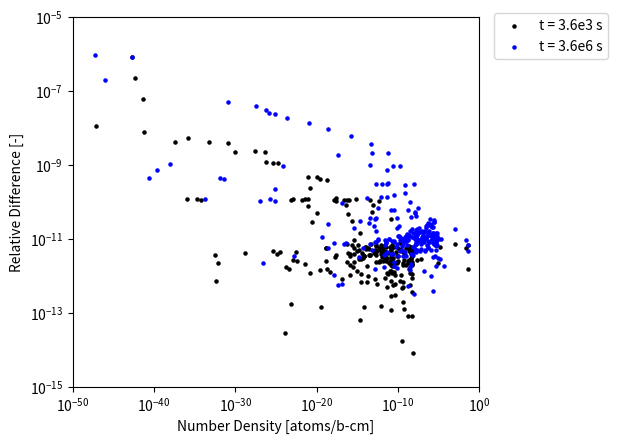

This figure's Python source:
import numpy as np
import matplotlib.pyplot as plt

number_densities_3600 = [4.95E-02,2.23E-09,1.17E-16,3.75E-22,3.09E-12,1.61E-24,1.34E-23,7.36E-17,5.03E-26,1.61E-19,3.09E-12,2.13E-13,4.67E-02,1.77E-05,8.86E-148,3.19E-140,1.22E-141,4.95E-137,3.95E-130,3.62E-132,7.40E-128,2.60E-119,1.55E-122,6.69E-120,3.71E-112,3.69E-113,4.45E-101,2.52E-111,6.73E-103,4.91E-106,2.42E-105,1.28E-93,1.40E-119,1.33E-96,1.14E-86,1.96E-82,2.66E-73,7.70E-84,1.21E-73,1.07E-72,7.83E-63,5.17E-63,2.32E-72,2.04E-62,3.28E-95,2.06E-52,2.49E-53,1.43E-51,1.39E-53,1.85E-43,4.61E-42,4.50E-43,2.92E-33,6.72E-33,1.78E-35,1.47E-29,4.00E-24,2.88E-25,1.80E-18,3.57E-16,2.06E-15,2.89E-15,6.69E-15,2.74E-14,1.03E-13,3.11E-13,2.68E-12,9.36E-13,1.44E-16,6.97E-12,1.86E-11,4.03E-11,1.12E-10,2.91E-10,2.20E-14,1.78E-10,1.15E-16,4.81E-14,4.86E-10,7.98E-10,1.80E-10,1.59E-09,5.79E-10,2.33E-09,6.31E-15,1.12E-15,3.13E-09,4.21E-09,5.13E-09,1.20E-12,1.46E-14,5.21E-09,6.64E-17,1.29E-12,5.43E-09,5.74E-09,5.82E-09,5.89E-09,5.82E-09,1.76E-19,2.08E-16,1.44E-12,3.81E-33,4.27E-19,2.38E-15,4.59E-13,5.51E-09,5.34E-09,5.63E-09,5.84E-09,2.96E-11,9.63E-16,5.01E-15,4.86E-09,4.13E-09,3.06E-09,1.99E-09,1.06E-09,5.40E-10,1.13E-12,8.44E-11,4.73E-17,5.60E-13,1.00E-13,2.40E-10,9.47E-11,3.32E-11,1.47E-21,4.59E-11,2.02E-11,6.22E-35,2.66E-20,2.71E-15,1.81E-13,1.55E-11,1.55E-11,1.32E-11,7.38E-13,1.44E-11,1.79E-13,1.23E-11,3.67E-23,2.84E-18,6.46E-13,1.73E-15,1.38E-11,1.31E-11,1.41E-11,1.38E-11,1.64E-11,9.53E-13,2.63E-11,9.17E-12,5.15E-11,1.40E-11,1.59E-11,8.92E-15,2.34E-11,7.50E-13,4.43E-16,1.59E-19,9.83E-16,3.57E-16,1.24E-12,2.36E-11,3.17E-10,8.98E-11,1.68E-09,4.01E-09,1.20E-10,4.53E-10,1.74E-13,2.69E-09,5.55E-09,1.78E-15,2.77E-21,1.39E-14,4.84E-12,3.52E-11,6.18E-09,7.24E-09,4.49E-10,5.98E-09,1.70E-11,6.76E-15,1.53E-11,3.55E-12,5.65E-09,1.33E-19,6.47E-17,1.19E-12,1.66E-13,6.16E-09,5.69E-09,2.67E-14,5.86E-09,1.08E-11,7.46E-14,5.35E-09,5.29E-09,5.29E-09,5.00E-09,2.38E-12,2.79E-18,5.57E-11,2.76E-20,3.96E-14,2.66E-13,3.62E-09,2.80E-09,2.10E-09,1.58E-09,6.53E-10,2.76E-12,1.11E-16,5.63E-17,1.04E-09,4.12E-10,2.77E-17,1.91E-19,6.76E-12,1.84E-13,5.05E-12,2.68E-10,1.66E-10,8.03E-11,1.48E-18,1.45E-21,1.24E-12,2.29E-16,3.86E-11,1.87E-11,8.36E-12,8.29E-24,9.04E-22,3.20E-16,1.78E-14,1.92E-13,4.28E-12,5.58E-13,1.55E-12,5.83E-17,1.06E-20,1.71E-13,4.12E-14,2.18E-14,1.18E-14,7.06E-15,4.92E-15,3.76E-15,1.30E-36,1.45E-24,1.43E-25,7.53E-24,2.88E-23,2.72E-15,3.84E-20,1.18E-16,1.12E-23,1.30E-17,3.37E-14,8.45E-06,1.05E-03,2.27E-08,4.21E-10,2.23E-02,1.88E-22,9.02E-13,3.81E-16,6.22E-08,3.77E-22,9.65E-22,2.27E-18,3.82E-10,2.82E-12,6.29E-16,1.12E-20,2.05E-25,1.05E-30,8.71E-22,4.38E-26,5.46E-27,4.80E-27,4.26E-38,2.62E-28,6.05E-34,1.21E-31,1.71E-36,6.65E-42,7.78E-48,3.49E-53,7.40E-59,5.40E-64,2.95E-63,2.67E-67,1.22E-71,4.55E-78]

number_densities_36e5 = [4.95E-02,2.23E-06,2.09E-13,4.66E-16,3.10E-09,1.55E-18,1.34E-17,7.36E-14,4.27E-20,1.61E-13,3.09E-09,2.13E-10,4.67E-02,1.78E-05,2.02E-110,4.26E-107,2.50E-105,1.30E-102,5.58E-100,8.12E-99,2.27E-96,3.97E-92,3.78E-92,2.46E-91,6.24E-88,9.88E-86,8.50E-80,1.13E-85,1.99E-78,7.70E-80,6.47E-78,3.80E-69,3.41E-89,2.61E-73,2.58E-68,6.53E-61,2.66E-58,2.56E-62,4.60E-55,1.10E-57,7.87E-51,5.18E-48,9.38E-54,9.67E-47,1.16E-73,2.07E-43,2.50E-41,9.38E-39,2.26E-40,1.86E-34,3.66E-32,1.38E-32,2.94E-27,6.88E-26,1.78E-26,1.48E-23,4.00E-18,2.91E-19,1.79E-15,3.64E-13,2.06E-12,2.93E-12,7.49E-12,3.21E-11,1.10E-10,3.28E-10,2.69E-09,9.54E-10,4.30E-12,6.96E-09,1.86E-08,4.03E-08,1.11E-07,2.89E-07,2.20E-11,1.77E-07,3.63E-13,7.43E-10,4.69E-07,7.92E-07,1.75E-07,1.54E-06,5.66E-07,2.27E-06,3.53E-10,2.92E-12,3.05E-06,3.11E-06,4.99E-06,9.84E-07,1.17E-09,4.01E-06,5.84E-09,1.08E-06,5.33E-06,5.65E-06,5.76E-06,4.71E-06,5.80E-06,1.72E-13,1.77E-12,8.73E-07,8.18E-25,2.18E-13,2.66E-07,3.38E-09,5.51E-06,5.39E-06,5.49E-07,5.90E-06,5.09E-06,1.67E-10,6.34E-08,4.91E-06,4.27E-06,2.33E-06,2.21E-06,1.04E-08,7.06E-07,9.03E-07,7.17E-08,2.95E-08,1.13E-06,1.92E-07,3.91E-07,1.96E-07,6.30E-08,2.04E-15,8.76E-08,1.04E-08,8.99E-26,4.29E-14,4.27E-09,2.33E-08,2.12E-08,4.43E-09,2.99E-08,6.17E-10,1.62E-08,2.13E-10,1.21E-08,4.11E-17,3.19E-12,7.16E-10,1.71E-09,1.54E-08,1.42E-08,1.51E-08,1.47E-08,1.79E-08,1.30E-09,2.90E-08,4.02E-09,5.86E-08,1.51E-08,1.69E-08,7.64E-11,3.20E-08,3.66E-10,1.21E-10,4.05E-13,1.50E-11,4.25E-10,1.80E-09,1.93E-08,3.42E-07,5.99E-08,1.73E-06,4.63E-07,1.36E-07,5.16E-07,6.84E-11,7.54E-07,5.67E-08,1.05E-09,7.59E-13,1.92E-09,1.92E-06,3.75E-06,1.14E-06,7.31E-06,1.78E-08,1.08E-05,5.02E-06,7.25E-08,1.31E-06,5.63E-09,5.70E-06,8.17E-10,1.24E-12,7.85E-09,7.91E-09,6.18E-06,2.26E-06,3.22E-11,5.86E-06,2.93E-07,3.16E-06,3.54E-06,5.32E-06,2.53E-07,4.71E-06,1.80E-06,1.56E-10,2.15E-06,1.98E-09,2.83E-06,3.20E-07,3.56E-06,2.84E-06,7.25E-07,1.63E-06,6.72E-07,1.23E-06,1.93E-08,1.22E-08,8.42E-08,1.85E-08,1.46E-08,3.89E-08,1.33E-07,8.50E-07,2.54E-07,4.06E-07,1.91E-08,9.53E-08,8.03E-11,3.35E-11,1.91E-07,1.15E-08,2.29E-08,2.38E-08,3.99E-10,1.66E-14,3.25E-11,8.75E-11,2.24E-08,1.28E-09,1.78E-08,1.01E-09,2.51E-09,3.89E-11,4.87E-12,3.81E-10,1.55E-10,7.39E-11,2.81E-11,1.59E-11,8.45E-12,3.62E-12,1.27E-27,1.40E-18,2.26E-19,1.19E-17,2.73E-17,2.53E-12,3.67E-14,2.19E-13,5.22E-15,2.60E-14,3.03E-11,7.98E-06,9.51E-04,2.13E-05,2.01E-07,2.22E-02,1.03E-13,4.95E-07,2.88E-09,5.05E-06,2.22E-13,1.38E-13,1.37E-08,4.96E-05,2.53E-06,5.63E-07,1.03E-08,6.74E-12,4.24E-14,7.73E-10,4.12E-12,4.21E-12,1.88E-10,4.82E-18,2.91E-11,7.67E-14,5.58E-12,4.48E-14,1.86E-16,2.26E-19,1.06E-21,2.23E-24,1.63E-26,8.41E-26,6.98E-27,3.31E-28,1.14E-31]

adm_3600 = [1.53E-12,2.75E-12,1.97E-12,2.10E-12,2.94E-12,1.71E-12,2.67E-12,4.09E-12,4.71E-12,5.51E-12,5.89E-12,6.73E-12,6.67E-12,5.86E-12,4.16E-02,3.43E-02,1.66E-02,3.48E-02,2.82E-02,1.28E-02,2.85E-02,2.27E-02,8.88E-03,2.29E-02,1.77E-02,5.92E-03,1.31E-02,1.75E-02,3.74E-03,1.65E-02,4.89E-03,3.38E-03,6.86E-03,1.25E-02,9.31E-03,2.19E-03,6.21E-03,2.19E-03,1.29E-03,6.21E-03,3.81E-03,1.51E-04,1.38E-03,7.27E-04,2.56E-03,9.77E-04,3.22E-05,3.05E-05,3.09E-05,8.42E-07,5.92E-08,2.31E-07,3.70E-12,2.21E-12,1.19E-10,4.22E-12,1.55E-12,4.39E-12,3.15E-12,3.96E-12,6.33E-14,7.00E-13,3.43E-12,5.24E-12,4.24E-12,4.80E-12,4.68E-12,3.84E-12,3.81E-12,4.26E-12,6.96E-12,3.08E-13,3.50E-12,1.72E-14,5.67E-12,4.92E-12,1.02E-12,7.04E-12,4.87E-13,3.58E-12,7.12E-13,2.49E-12,2.65E-12,6.33E-12,3.44E-12,7.02E-12,4.35E-12,6.07E-12,3.97E-12,6.28E-12,1.82E-12,3.57E-12,4.61E-11,4.41E-12,3.49E-12,5.67E-12,3.68E-12,2.33E-12,4.42E-12,1.52E-12,7.00E-12,3.42E-12,7.30E-13,1.28E-12,1.42E-11,5.60E-12,5.27E-12,4.30E-12,7.99E-14,5.08E-12,5.57E-13,1.35E-12,3.08E-12,2.09E-12,3.07E-12,1.21E-12,8.04E-14,1.93E-12,1.30E-13,3.28E-12,2.16E-12,8.36E-11,1.05E-10,8.44E-11,1.08E-12,2.56E-12,1.85E-12,1.21E-12,1.07E-12,1.81E-12,1.15E-10,1.41E-12,1.14E-12,3.55E-12,1.34E-12,3.20E-12,4.03E-12,2.48E-12,5.27E-12,4.97E-12,1.34E-12,2.50E-12,3.62E-12,2.44E-12,2.92E-12,2.79E-12,5.12E-12,2.02E-12,1.16E-13,7.26E-13,6.61E-12,2.95E-12,2.41E-12,6.14E-13,4.46E-12,2.90E-13,6.13E-12,5.90E-12,4.82E-12,5.58E-12,2.56E-12,4.59E-12,2.41E-12,5.95E-12,6.10E-12,4.58E-13,3.47E-12,6.03E-12,2.79E-12,5.77E-12,1.97E-13,4.17E-12,1.49E-12,1.90E-12,4.84E-12,2.80E-11,6.08E-12,4.96E-13,2.17E-12,8.48E-13,8.23E-15,4.44E-12,5.59E-12,1.16E-12,3.41E-12,3.52E-11,2.47E-12,1.15E-12,5.54E-12,7.25E-12,5.16E-12,4.03E-12,5.09E-12,3.72E-13,3.75E-12,3.66E-12,5.84E-12,5.37E-11,4.40E-12,3.75E-12,5.06E-12,3.39E-12,3.52E-12,1.06E-10,4.46E-12,4.19E-10,1.10E-10,5.94E-13,4.62E-12,5.81E-13,4.94E-12,2.18E-12,4.28E-12,3.05E-12,1.10E-10,1.12E-10,5.54E-12,1.90E-12,1.15E-10,3.94E-10,1.15E-12,6.57E-12,1.18E-12,4.87E-12,7.90E-12,2.41E-12,1.14E-10,2.35E-10,5.56E-12,3.00E-11,1.29E-12,2.58E-12,2.16E-12,1.15E-10,7.66E-11,1.77E-12,6.79E-13,2.30E-12,3.05E-12,2.39E-12,2.58E-12,2.42E-12,4.87E-11,8.12E-13,3.57E-12,9.76E-13,5.27E-12,1.46E-13,3.65E-12,4.24E-12,1.16E-10,2.75E-14,3.96E-12,1.73E-13,4.38E-12,2.77E-12,1.41E-13,3.42E-12,1.16E-10,8.25E-13,3.74E-12,2.22E-12,7.33E-12,2.71E-12,2.26E-12,5.68E-12,1.14E-10,1.50E-13,9.35E-12,2.86E-12,1.16E-10,1.18E-10,1.31E-10,6.86E-13,8.49E-13,1.18E-10,4.67E-10,1.14E-09,2.29E-09,4.66E-10,1.16E-09,1.17E-09,2.29E-09,4.06E-09,2.32E-09,4.06E-09,4.03E-09,5.27E-09,8.01E-09,1.15E-08,1.54E-08,1.90E-08,2.03E-08,2.03E-08,1.52E-08,3.65E-09,2.31E-08]

adm_36e5 = [4.56E-12,3.86E-13,8.17E-12,1.91E-11,1.43E-12,1.04E-12,6.12E-13,4.87E-12,1.14E-11,1.49E-12,1.76E-12,4.73E-12,6.92E-12,2.91E-12,3.50E-04,1.77E-03,3.65E-04,2.36E-04,1.23E-03,2.46E-04,1.53E-04,8.09E-04,1.68E-04,9.55E-05,4.98E-04,7.67E-05,2.75E-04,5.64E-05,2.70E-05,2.32E-05,1.49E-05,7.27E-06,2.80E-05,1.23E-05,1.35E-04,3.15E-06,1.53E-04,3.34E-06,1.25E-06,8.60E-05,3.26E-05,9.71E-07,6.82E-07,1.93E-07,1.33E-05,8.36E-07,4.56E-10,1.04E-09,7.20E-10,1.18E-10,4.22E-10,4.54E-10,2.26E-12,1.04E-10,1.16E-10,3.46E-12,5.53E-13,5.73E-12,3.19E-12,1.00E-11,1.78E-12,6.76E-12,1.02E-11,8.66E-12,1.19E-11,6.38E-12,1.19E-11,9.01E-12,4.38E-12,1.45E-11,1.10E-11,9.02E-12,9.87E-12,1.08E-11,8.99E-12,1.54E-11,9.11E-12,1.12E-11,5.75E-12,1.27E-11,8.33E-12,1.16E-11,8.60E-12,7.88E-12,9.80E-12,9.14E-12,9.98E-12,7.14E-12,1.18E-11,2.47E-11,1.16E-11,6.67E-12,1.10E-11,2.24E-11,9.44E-12,6.63E-12,9.84E-12,1.81E-12,1.46E-11,8.22E-12,3.56E-12,3.40E-11,9.23E-10,3.04E-10,2.24E-11,9.89E-11,5.07E-12,1.32E-11,1.46E-11,1.04E-11,9.02E-12,9.13E-12,7.45E-12,1.47E-11,1.22E-11,3.24E-12,1.17E-11,1.07E-11,8.05E-12,2.35E-11,1.01E-11,6.79E-11,5.02E-12,1.37E-12,6.80E-12,1.04E-11,9.42E-12,3.05E-11,1.15E-11,3.16E-13,2.29E-10,3.66E-11,3.81E-11,1.30E-11,7.76E-12,2.03E-12,8.70E-12,8.67E-12,9.45E-12,1.15E-11,1.07E-11,7.95E-12,8.18E-12,4.53E-12,9.72E-12,7.08E-12,1.13E-11,4.55E-12,6.64E-12,8.20E-12,1.35E-11,1.40E-11,3.79E-12,8.81E-12,1.08E-11,1.20E-11,1.97E-11,1.42E-11,5.05E-12,3.37E-12,6.89E-11,5.86E-11,3.50E-12,9.55E-12,4.43E-12,1.22E-11,4.72E-12,9.86E-12,1.30E-11,1.26E-11,6.04E-12,6.10E-12,8.45E-12,1.56E-11,3.33E-12,1.33E-10,5.35E-13,2.03E-11,1.10E-11,9.93E-13,6.72E-12,1.54E-11,1.02E-11,6.99E-12,5.23E-12,1.28E-11,1.88E-11,1.01E-11,1.78E-10,3.08E-10,3.68E-12,5.95E-12,9.73E-12,1.48E-11,8.15E-12,1.21E-11,1.96E-11,2.85E-11,3.48E-12,7.98E-12,1.60E-11,8.77E-12,2.04E-11,2.16E-11,1.47E-11,6.22E-11,3.16E-11,1.03E-11,9.99E-12,1.17E-11,1.64E-11,1.02E-11,1.37E-11,2.42E-11,4.13E-11,5.02E-11,1.63E-11,1.36E-11,1.03E-11,1.99E-11,9.07E-12,1.26E-11,4.84E-12,2.38E-11,1.70E-11,8.13E-12,3.76E-11,5.91E-11,9.99E-12,5.30E-12,1.00E-11,4.90E-12,7.41E-12,1.27E-10,1.56E-10,7.44E-12,1.87E-11,6.88E-12,7.45E-12,8.73E-12,1.26E-11,1.89E-12,1.36E-10,9.86E-12,1.22E-11,1.60E-12,3.80E-12,3.86E-12,9.79E-12,7.68E-12,1.04E-10,7.69E-12,2.60E-11,9.58E-11,7.27E-12,3.87E-12,7.26E-12,1.62E-11,5.82E-12,2.71E-11,2.41E-12,3.00E-12,1.84E-11,9.86E-12,4.56E-12,9.20E-12,2.21E-11,1.29E-11,1.58E-11,8.37E-12,3.77E-11,3.37E-11,5.47E-11,1.79E-12,2.80E-11,2.66E-11,3.13E-10,3.21E-10,9.80E-10,2.87E-10,3.12E-10,7.49E-10,9.50E-10,1.89E-09,9.57E-10,2.07E-09,2.07E-09,3.72E-09,6.16E-09,9.38E-09,1.36E-08,1.86E-08,2.48E-08,2.44E-08,3.10E-08,4.00E-08,4.93E-08]

fig, ax = plt.subplots()

ax.scatter(number_densities_3600, adm_3600,   s=20, label='t = 3.6e3 s',  c='k', marker='.')
ax.scatter(number_densities_36e5, adm_36e5,   s=20, label='t = 3.6e6 s',  c='b', marker='.')
#ax.scatter(fluence, dpa_err, s=16, label='DPA Difference')
ax.set_xscale('log')
ax.set_yscale('log')
ax.legend(bbox_to_anchor=(1.02,1.03), loc='upper left')
ax.set_xlabel("Number Density [atoms/b-cm]")
ax.set_ylabel("Relative Difference [-]")
#xticks = [1e-200, 1e-150, 1e-100, 1e-50, 1e0]
#xticks = [1e-150, 1e-100, 1e-50, 1e0]
#xticks = [1e-100, 1e-80, 1e-60, 1e-40, 1e-20, 1e0]
xticks = [1e-50, 1e-40, 1e-30, 1e-20, 1e-10, 1e0]
ax.set_xticks(xticks)
#yticks = [1e-15, 1e-10, 1e-5, 1e0, 1e5]
#yticks = [1e-15, 1e-12, 1e-9, 1e-6, 1e-3, 1e0]
yticks = [1e-15, 1e-13, 1e-11, 1e-9, 1e-7, 1e-5]
ax.set_yticks(yticks)
#plt.xlim([1e-200, 1e0])
#plt.xlim([1e-150, 1e0])
#plt.xlim([1e-100, 1e0])
plt.xlim([1e-50, 1e0])
plt.ylim([1e-15, 1e-5])
#plt.ylim([1e-15, 1e-7])
#plt.locator_params(axis='x', numticks=10)
plt.subplots_adjust(right=0.76)
plt.show()

fig.savefig("297_adm_cnfd_16_tol_1e_050_var_times.pdf", format='PDF', bbox_inches='tight')
